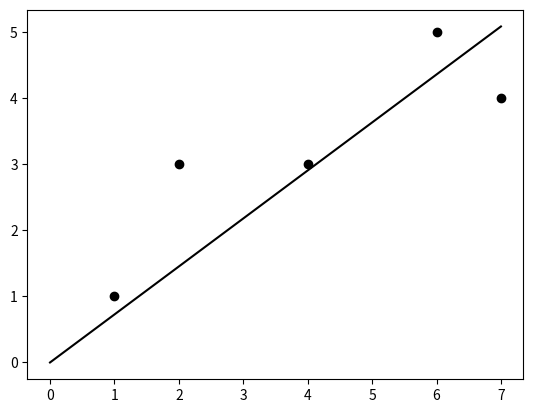

Python code for this plot:

import numpy as np
import matplotlib.pyplot as plt

def reg1dim1(x, y):
  a = np.dot(x, y) / (x**2).sum()
  return a

x = np.array([1,2,4,6,7])
y = np.array([1,3,3,5,4])
a = reg1dim1(x, y)

plt.scatter(x, y, color="k")
xmax = x.max()
plt.plot([0, xmax], [0, a*xmax], color="k")
plt.show()

